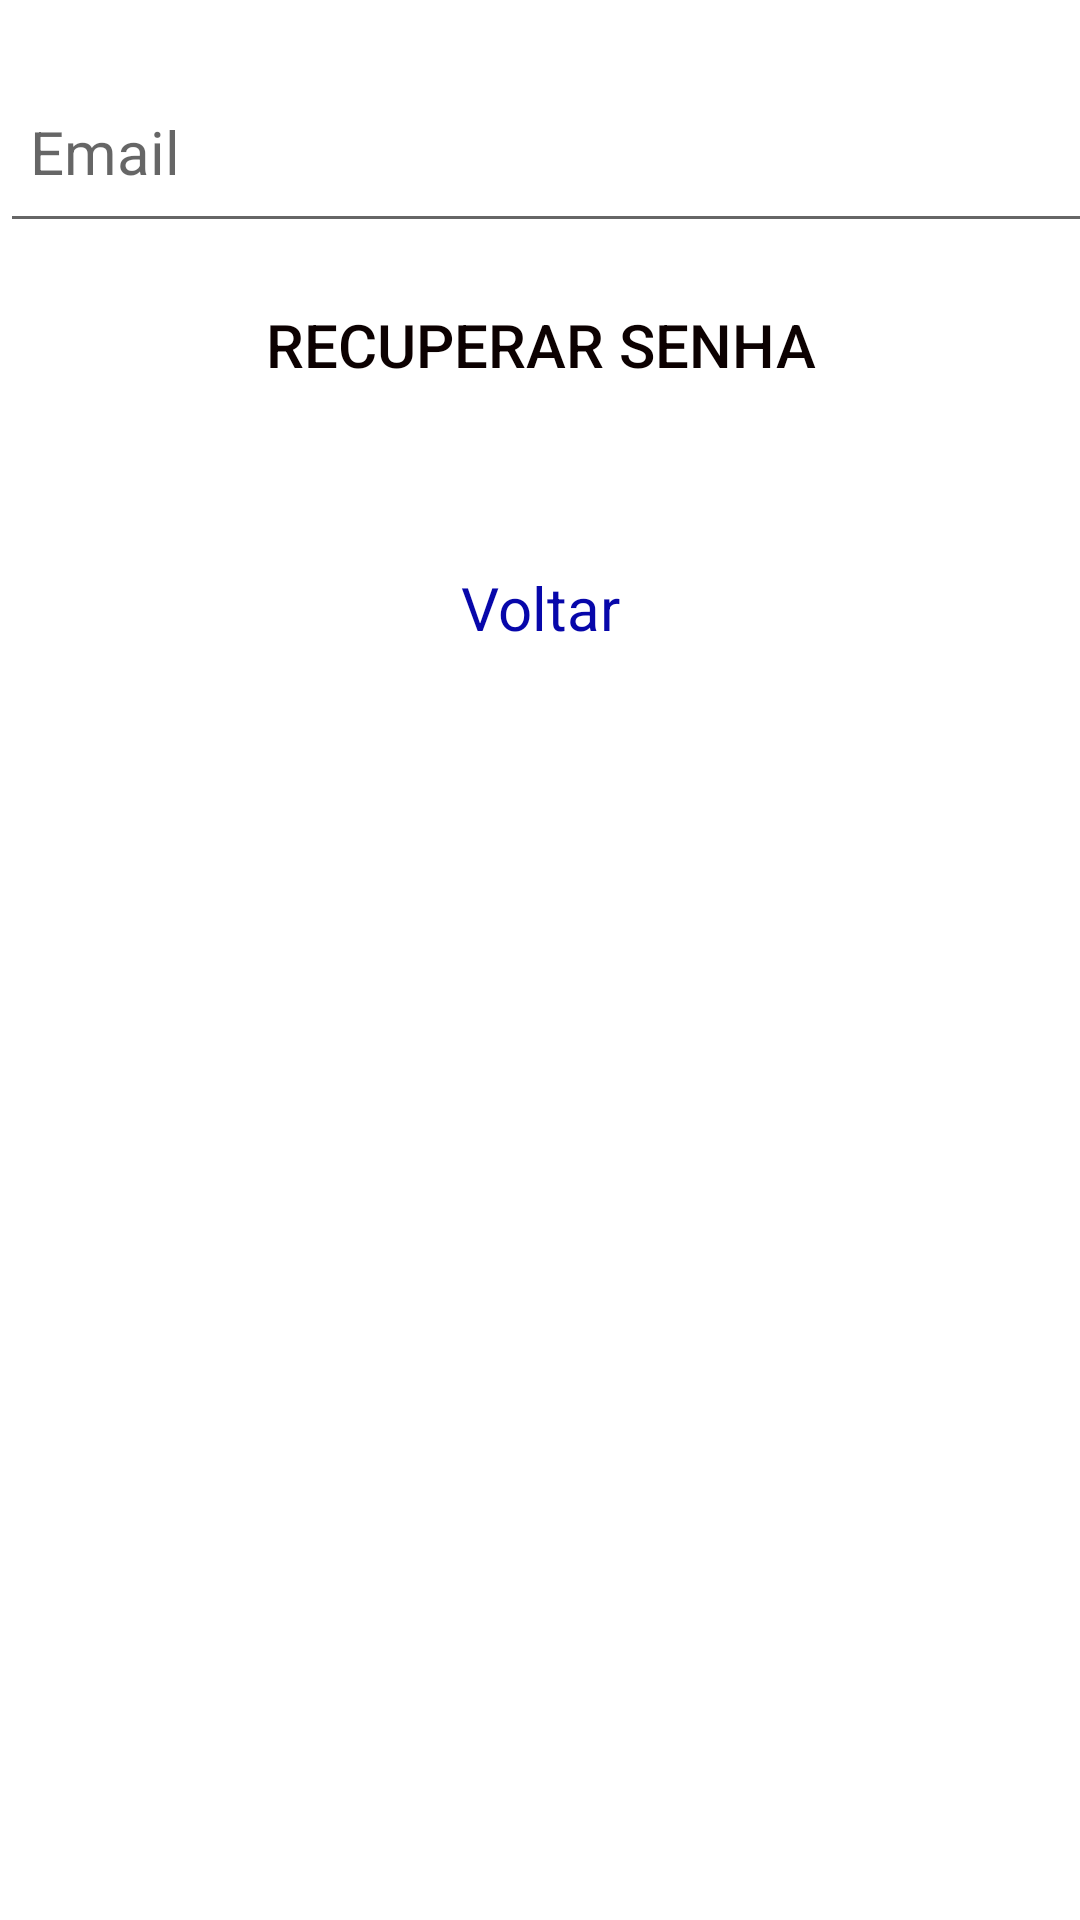

Android layout source for this screen:
<!-- AndroidManifest.xml: application theme Theme.JogueLimpoComOsAnimais -->
<!-- res/layout/activity_recuperar_senha.xml -->
<?xml version="1.0" encoding="utf-8"?>
<LinearLayout xmlns:android="http://schemas.android.com/apk/res/android"
    xmlns:app="http://schemas.android.com/apk/res-auto"
    xmlns:tools="http://schemas.android.com/tools"
    android:layout_width="match_parent"
    android:orientation="vertical"
    android:background="@color/white"
    android:layout_height="match_parent"
    tools:context="br.com.joguelimpocomosanimais.Activity.RecuperarSenha">

    <EditText
        android:layout_gravity="center_vertical"
        android:layout_marginTop="20dp"
        android:id="@+id/RecuEmail"
        android:layout_width="401dp"
        android:layout_height="61dp"
        android:layout_marginBottom="10dp"
        android:ems="20"
        android:textColor="#0E0000"
        android:hint="Email"

        android:inputType="textEmailAddress"

        android:padding="10dp"
        android:textSize="20dp" />

    <Button
        android:layout_width="match_parent"

        android:layout_height="wrap_content"

        android:layout_marginBottom="20dp"
        android:background="@drawable/bg_edit_text"
        android:onClick="reset"
        android:text="Recuperar Senha"
        android:textColor="#0C0101"
        android:textSize="20dp" />
    <TextView
        android:layout_width="match_parent"
        android:layout_height="wrap_content"
        android:layout_marginTop="10dp"
        android:gravity="center_horizontal"
        android:textSize="20dp"
        android:padding="20dp"
        android:onClick="callReset"
        android:text="Voltar"
        android:textColor="#0707AA" />
    </LinearLayout>
<!-- resources referenced by this layout -->
<resources>
  <style name="Theme.JogueLimpoComOsAnimais" parent="Theme.MaterialComponents.DayNight.DarkActionBar">
          
          <item name="colorPrimary">#448AFF</item>
          <item name="colorPrimaryVariant">#448AFF</item>
          <item name="colorOnPrimary">@color/white</item>
          
          <item name="colorSecondary">@color/teal_200</item>
          <item name="colorSecondaryVariant">@color/teal_700</item>
          <item name="colorOnSecondary">@color/purple_500</item>
          
          <item name="android:statusBarColor" tools:targetApi="l">?attr/colorPrimaryVariant</item>
          
      </style>
  <!-- not gathered from this repository: default colours our renderer supplied (Android Studio template values) -->
  <color name="purple_500">#FF6200EE</color>
  <color name="teal_200">#FF03DAC5</color>
  <color name="teal_700">#FF018786</color>
  <color name="white">#FFFFFFFF</color>
</resources>
